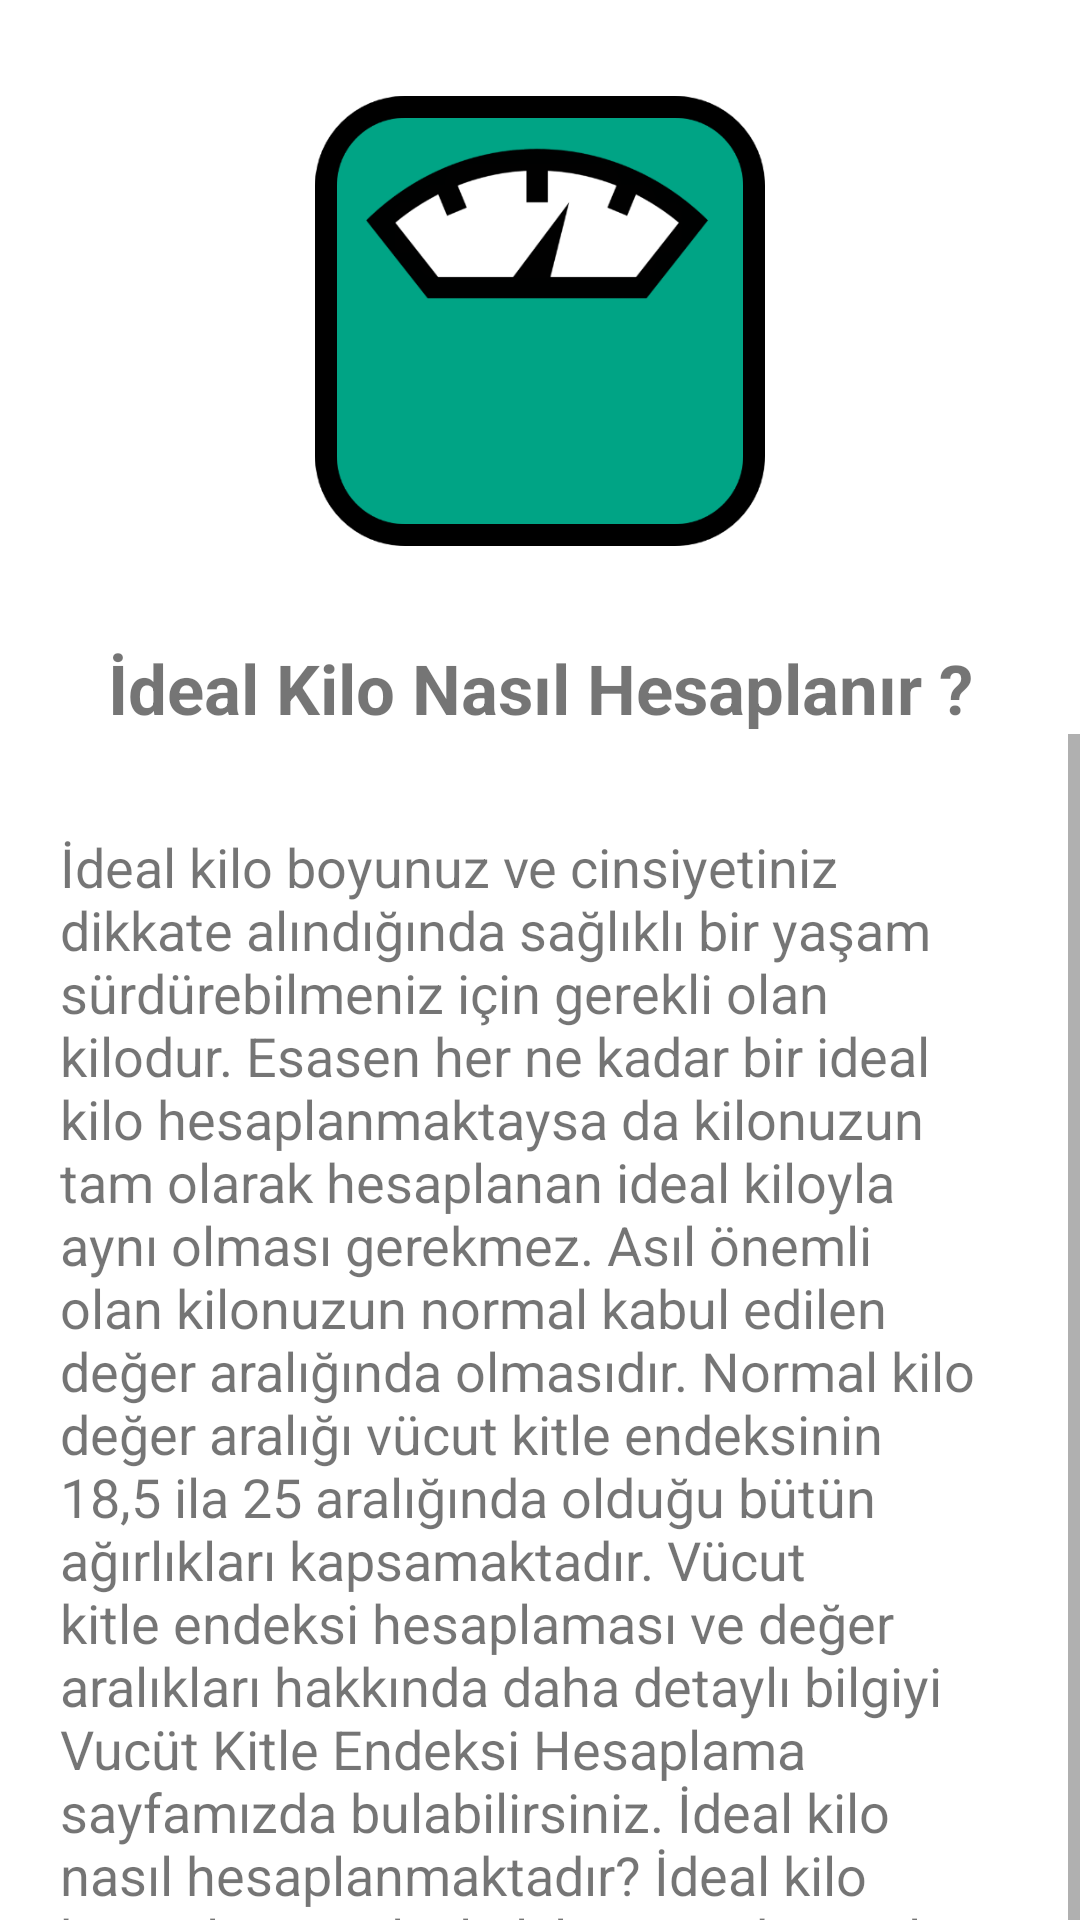

Here is an Android app screen rendered from its layout file. Give the layout XML and the strings, colors and styles it references.
<!-- AndroidManifest.xml: application theme Theme.IdealKiloHesapla -->
<!-- res/layout/fragment_about.xml -->
<?xml version="1.0" encoding="utf-8"?>
<androidx.constraintlayout.widget.ConstraintLayout xmlns:android="http://schemas.android.com/apk/res/android"
    xmlns:app="http://schemas.android.com/apk/res-auto"
    xmlns:tools="http://schemas.android.com/tools"
    android:layout_width="match_parent"
    android:layout_height="match_parent"
    tools:context=".AboutFragment">


    <ImageView
        android:id="@+id/imageView"
        android:layout_width="150dp"
        android:layout_height="150dp"
        android:layout_marginTop="32dp"
        android:src="@drawable/ideal_weight"
        app:layout_constraintEnd_toEndOf="parent"
        app:layout_constraintStart_toStartOf="parent"
        app:layout_constraintTop_toTopOf="parent" />

    <TextView
        android:id="@+id/textView3"
        android:layout_width="wrap_content"
        android:layout_height="wrap_content"
        android:layout_marginTop="32dp"
        android:text="İdeal Kilo Nasıl Hesaplanır ?"
        android:textSize="23sp"
        android:textStyle="bold"
        app:layout_constraintEnd_toEndOf="parent"
        app:layout_constraintStart_toStartOf="parent"
        app:layout_constraintTop_toBottomOf="@+id/imageView" />


    <ScrollView
        android:layout_width="wrap_content"
        android:layout_height="wrap_content"
        app:layout_constraintEnd_toEndOf="parent"
        app:layout_constraintStart_toStartOf="parent"
        app:layout_constraintTop_toBottomOf="@+id/textView3">

        <TextView
            android:layout_width="wrap_content"
            android:layout_height="wrap_content"
            android:layout_marginTop="32dp"
            android:layout_marginStart="20dp"
            android:layout_marginEnd="20dp"
            android:textSize="18sp"
            android:text="@string/ideal_kilo_nasıl_hesaplanir" />

    </ScrollView>



</androidx.constraintlayout.widget.ConstraintLayout>
<!-- resources referenced by this layout -->
<resources>
  <!-- drawable ideal_weight: png bitmap (drawable, 17715 bytes) -->
  <style name="Theme.IdealKiloHesapla" parent="Theme.MaterialComponents.DayNight.DarkActionBar">
          
          <item name="colorPrimary">@color/purple_500</item>
          <item name="colorPrimaryVariant">@color/purple_700</item>
          <item name="colorOnPrimary">@color/white</item>
          
          <item name="colorSecondary">@color/teal_200</item>
          <item name="colorSecondaryVariant">@color/teal_700</item>
          <item name="colorOnSecondary">@color/black</item>
          
          <item name="android:statusBarColor" tools:targetApi="l">?attr/colorPrimaryVariant</item>
          
      </style>
  <!-- not gathered from this repository: default colours our renderer supplied (Android Studio template values) -->
  <color name="purple_500">#FF6200EE</color>
  <color name="purple_700">#FF3700B3</color>
  <color name="teal_200">#FF03DAC5</color>
  <color name="teal_700">#FF018786</color>
  <color name="black">#FF000000</color>
  <color name="white">#FFFFFFFF</color>
</resources>
